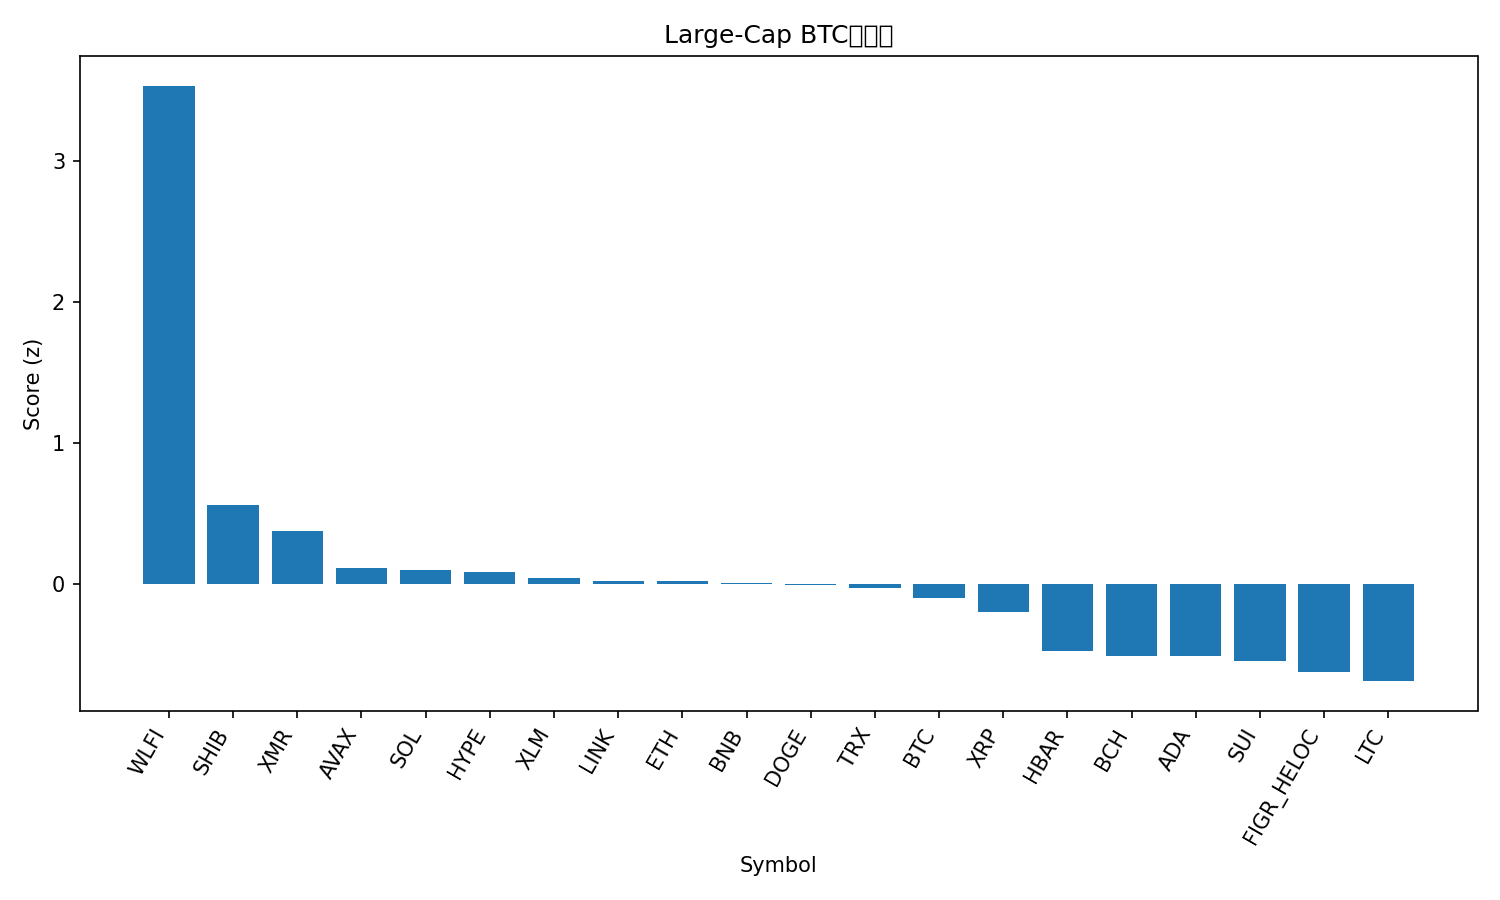

Source data for this figure (header and first rows):
rank, name, symbol, price_btc, price_usd, pct_1h_btc, pct_24h_btc, pct_7d_btc, market_cap_rank, market_cap_usd, volume_usd, score
1, World Liberty Financial, WLFI, 1.87e-06, 0.1625, 3.681, 9.319, 21.03, 36, 4419287477, 251003167, 3.53
2, Shiba Inu, SHIB, 9.8902e-11, 8.61e-06, 0.02807, 5.154, 2.875, 34, 5069127607, 132614954, 0.5587
3, Monero, XMR, 0.00438, 381.4, 0.6528, 1.241, 0.5391, 28, 7036470145, 171466500, 0.3803
4, Avalanche, AVAX, 0.0001612, 14.04, -0.2384, 2.997, 1.655, 32, 6020540132, 420910650, 0.1167
5, Solana, SOL, 0.001576, 137.3, 0.169, 0.6696, 3.231, 6, 76680091171, 4603907646, 0.102
6, Hyperliquid, HYPE, 0.0003768, 32.81, 0.397, 1.951, -10.32, 22, 8870864783, 538711393, 0.08886
7, Stellar, XLM, 2.88e-06, 0.2512, 0.3309, -0.5717, 3.782, 24, 8111685283, 188713711, 0.04524
8, Chainlink, LINK, 0.0001491, 12.98, 0.03605, 1.334, -0.3701, 19, 9033464318, 678462259, 0.02405
9, Ethereum, ETH, 0.03367, 2932, 0.04171, 0.9323, 0.0272, 2, 353892144799, 22612773029, 0.0208
10, BNB, BNB, 0.009846, 857.4, 0.1949, 0.7843, -2.165, 5, 118032363139, 1488794476, 0.008786
11, Dogecoin, DOGE, 1.75e-06, 0.1523, -0.1721, 1.913, 0.5073, 10, 23135528073, 1441255079, -0.002218
12, TRON, TRX, 3.14e-06, 0.2738, -0.06702, 1.326, 0.1899, 8, 25922173564, 693753912, -0.02321
13, Bitcoin, BTC, 1.0, 87092, 0.0, 0.0, 0.0, 1, 1737541071441, 66887955418, -0.09956
14, XRP, XRP, 2.516e-05, 2.19, -0.1379, -0.625, 4.753, 4, 131995757457, 4912603358, -0.1976
15, Hedera, HBAR, 1.65e-06, 0.1436, -0.2179, -1.796, 1.256, 31, 6099026015, 231323615, -0.4704
16, Bitcoin Cash, BCH, 0.006001, 522.6, -0.1144, -3.431, 6.081, 16, 10428246764, 335895077, -0.5085
17, Cardano, ADA, 4.79e-06, 0.4174, -0.2085, -0.8828, -6.053, 11, 15276225410, 772736379, -0.5097
18, Sui, SUI, 1.727e-05, 1.5, -0.3013, -0.9627, -4.606, 33, 5534778444, 904739750, -0.5406
19, Figure Heloc, FIGR_HELOC, 1.166e-05, 1.016, -1.126, 0.5265, 4.742, 12, 14085292672, 189951907, -0.6231
20, Litecoin, LTC, 0.0009708, 84.54, -0.784, 0.2241, -5.38, 29, 6472545987, 624853345, -0.6848
21, Zcash, ZEC, 0.005727, 498.7, -0.2738, -5.103, -15.92, 23, 8181480715, 1237188598, -1.278
